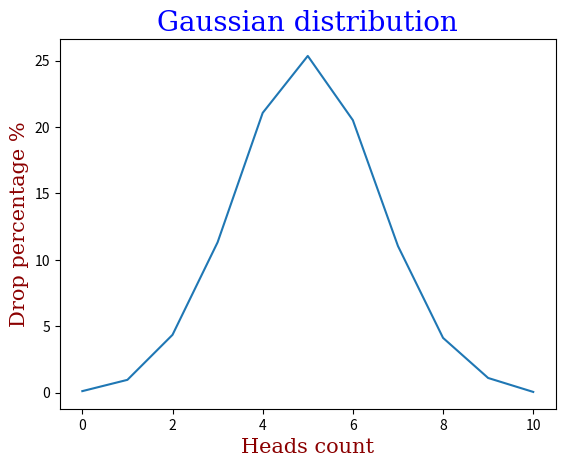

Write the Python code that produced this figure.
import random
import numpy as np
import matplotlib.pyplot as plt


def flip_coin() -> dict:
    cases_of_flipping = 10000
    result = {0: 0}
    head_amount = 0

    while cases_of_flipping > 0:
        for i in range(1, 11):
            if i not in result:
                result[i] = 0
            if random.randint(0, 1) == 1:
                head_amount += 1

        result[head_amount] += 1
        head_amount = 0
        cases_of_flipping -= 1

    for key in result.keys():
        result[key] = result[key] / 100

    return result


data_1 = flip_coin()


def draw_gaussian_distribution_graph(data: dict) -> None:

    xpoints = np.array([key for key in data.keys()])
    ypoints = np.array([value for value in data.values()])

    font1 = {"family": "serif", "color": "blue", "size": 20}
    font2 = {"family": "serif", "color": "darkred", "size": 15}

    plt.title("Gaussian distribution", fontdict=font1)
    plt.xlabel("Heads count", fontdict=font2)
    plt.ylabel("Drop percentage %", fontdict=font2)

    plt.plot(xpoints, ypoints)
    plt.show()


draw_gaussian_distribution_graph(data_1)
